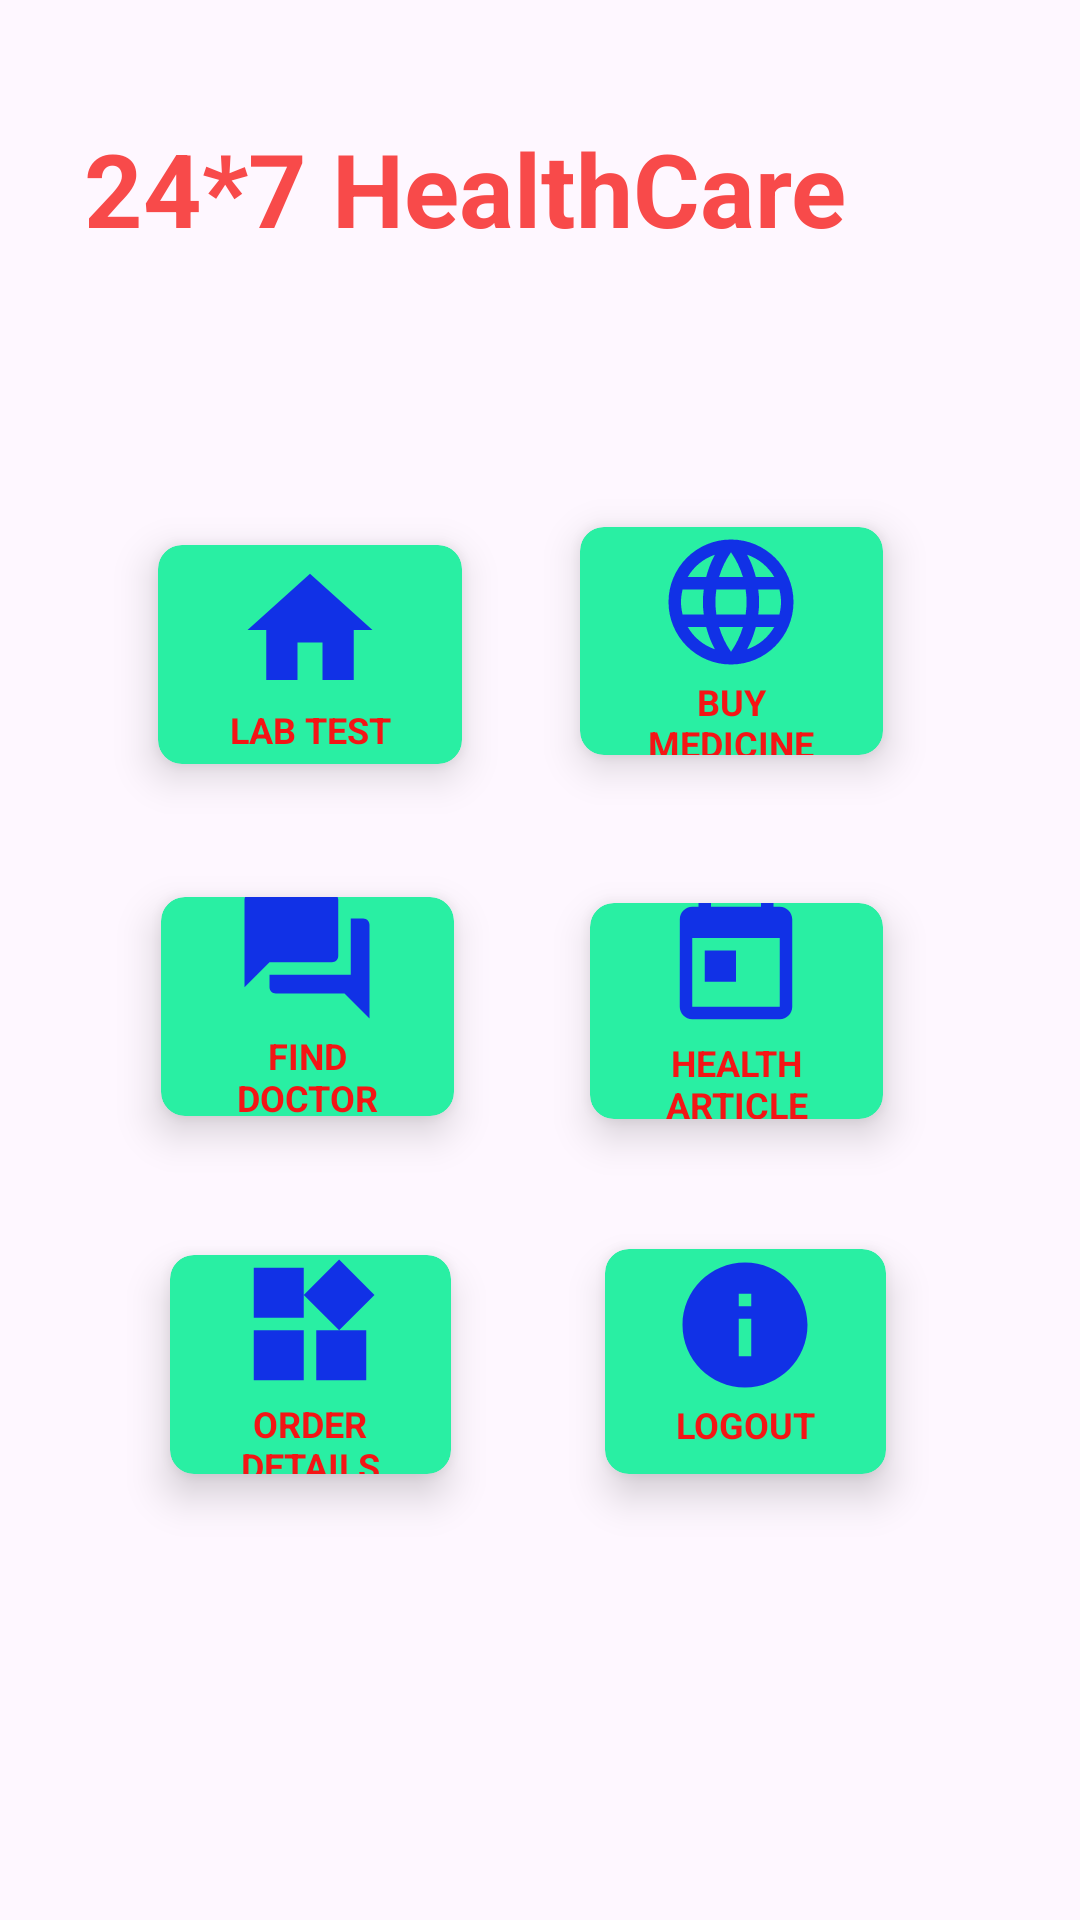

Android layout source for this screen:
<!-- AndroidManifest.xml: application theme Theme.Healthinfo -->
<!-- res/layout/activity_home.xml -->
<?xml version="1.0" encoding="utf-8"?>
<androidx.constraintlayout.widget.ConstraintLayout xmlns:android="http://schemas.android.com/apk/res/android"
    xmlns:app="http://schemas.android.com/apk/res-auto"
    xmlns:tools="http://schemas.android.com/tools"
    android:layout_width="match_parent"
    android:layout_height="match_parent"
    tools:context=".HomeActivity"
    android:background="@drawable/back2">


    <TextView
        android:id="@+id/titleFindDoctor"
        android:layout_width="304dp"
        android:layout_height="87dp"
        android:layout_centerHorizontal="true"
        android:layout_marginStart="58dp"
        android:layout_marginTop="40dp"
        android:layout_marginEnd="58dp"
        android:layout_marginBottom="40dp"
        android:text="24*7 HealthCare"
        android:textColor="#F84A4A"
        android:textSize="34sp"
        android:textStyle="bold"
        app:layout_constraintBottom_toTopOf="@+id/cardLabTest"
        app:layout_constraintEnd_toEndOf="parent"
        app:layout_constraintStart_toStartOf="parent"
        app:layout_constraintTop_toTopOf="parent" />


    <androidx.cardview.widget.CardView
        android:id="@+id/cardLabTest"
        android:layout_width="0dp"
        android:layout_height="0dp"
        android:layout_row="0"
        android:layout_rowWeight="1"
        android:layout_column="0"
        android:layout_columnWeight="1"
        android:layout_gravity="fill"
        android:layout_marginStart="42dp"
        android:layout_marginEnd="18dp"
        android:layout_marginBottom="15dp"
        app:cardBackgroundColor="#29EFA3"
        app:cardCornerRadius="8dp"
        app:cardElevation="8dp"
        app:cardUseCompatPadding="true"
        app:layout_constraintBottom_toTopOf="@+id/cardFindDoctor"
        app:layout_constraintEnd_toStartOf="@+id/cardBuyMedicine"
        app:layout_constraintStart_toStartOf="parent"
        app:layout_constraintTop_toBottomOf="@+id/titleFindDoctor">

        <LinearLayout
            android:layout_width="wrap_content"
            android:layout_height="wrap_content"
            android:layout_gravity="center_vertical|center_horizontal"
            android:gravity="center"
            android:orientation="vertical">

            <ImageView
                android:layout_width="wrap_content"
                android:layout_height="wrap_content"
                android:src="@drawable/home" />

            <TextView
                android:layout_width="wrap_content"
                android:layout_height="wrap_content"
                android:text="LAB TEST"
                android:textAlignment="center"
                android:textColor="#F41515"
                android:textSize="12sp"
                android:textStyle="bold" />
        </LinearLayout>
    </androidx.cardview.widget.CardView>

    <androidx.cardview.widget.CardView
        android:id="@+id/cardBuyMedicine"
        android:layout_width="0dp"
        android:layout_height="0dp"
        android:layout_row="0"
        android:layout_rowWeight="1"
        android:layout_column="1"
        android:layout_columnWeight="1"
        android:layout_gravity="fill"
        android:layout_marginTop="34dp"
        android:layout_marginEnd="55dp"
        android:layout_marginBottom="20dp"
        app:cardBackgroundColor="#29EFA3"
        app:cardCornerRadius="8dp"
        app:cardElevation="8dp"
        app:cardUseCompatPadding="true"
        app:layout_constraintBottom_toTopOf="@+id/cardHealthDoctor"
        app:layout_constraintEnd_toEndOf="parent"
        app:layout_constraintStart_toEndOf="@+id/cardLabTest"
        app:layout_constraintTop_toBottomOf="@+id/titleFindDoctor">

        <LinearLayout
            android:layout_width="wrap_content"
            android:layout_height="wrap_content"
            android:layout_gravity="center_vertical|center_horizontal"
            android:gravity="center"
            android:orientation="vertical">

            <ImageView
                android:layout_width="60dp"
                android:layout_height="wrap_content"
                android:src="@drawable/language" />

            <TextView
                android:layout_width="60dp"
                android:layout_height="wrap_content"
                android:text="BUY MEDICINE"
                android:textAlignment="center"
                android:textColor="#F41515"
                android:textSize="12sp"
                android:textStyle="bold" />

        </LinearLayout>
    </androidx.cardview.widget.CardView>

    <androidx.cardview.widget.CardView
        android:id="@+id/cardFindDoctor"
        android:layout_width="0dp"
        android:layout_height="0dp"
        android:layout_row="1"
        android:layout_rowWeight="1"
        android:layout_column="0"
        android:layout_columnWeight="1"
        android:layout_gravity="fill"
        android:layout_marginStart="43dp"
        android:layout_marginEnd="24dp"
        android:layout_marginBottom="17dp"
        app:cardBackgroundColor="#29EFA3"
        app:cardCornerRadius="8dp"
        app:cardElevation="8dp"
        app:cardUseCompatPadding="true"
        app:layout_constraintBottom_toTopOf="@+id/cardOrderDetails"
        app:layout_constraintEnd_toStartOf="@+id/cardHealthDoctor"
        app:layout_constraintStart_toStartOf="parent"
        app:layout_constraintTop_toBottomOf="@+id/cardLabTest">

        <LinearLayout
            android:layout_width="wrap_content"
            android:layout_height="wrap_content"
            android:layout_gravity="center_vertical|center_horizontal"
            android:gravity="center"
            android:orientation="vertical">

            <ImageView
                android:layout_width="wrap_content"
                android:layout_height="wrap_content"
                android:src="@drawable/chat" />

            <TextView
                android:layout_width="match_parent"
                android:layout_height="34dp"
                android:text="FIND DOCTOR"
                android:textAlignment="center"
                android:textColor="#F41515"
                android:textSize="12sp"
                android:textStyle="bold" />

        </LinearLayout>
    </androidx.cardview.widget.CardView>

    <androidx.cardview.widget.CardView
        android:id="@+id/cardHealthDoctor"
        android:layout_width="0dp"
        android:layout_height="0dp"
        android:layout_row="1"
        android:layout_rowWeight="1"
        android:layout_column="1"
        android:layout_columnWeight="1"
        android:layout_gravity="fill"
        android:layout_marginTop="17dp"
        android:layout_marginEnd="55dp"
        android:layout_marginBottom="16dp"
        app:cardBackgroundColor="#29EFA3"
        app:cardCornerRadius="8dp"
        app:cardElevation="8dp"
        app:cardUseCompatPadding="true"
        app:layout_constraintBottom_toTopOf="@+id/cardOrderDetails"
        app:layout_constraintEnd_toEndOf="parent"
        app:layout_constraintStart_toEndOf="@+id/cardFindDoctor"
        app:layout_constraintTop_toBottomOf="@+id/cardLabTest">

        <LinearLayout
            android:layout_width="wrap_content"
            android:layout_height="86dp"
            android:layout_gravity="center_vertical|center_horizontal"
            android:gravity="center"
            android:orientation="vertical">

            <ImageView
                android:layout_width="wrap_content"
                android:layout_height="wrap_content"
                android:src="@drawable/calender" />

            <TextView
                android:layout_width="match_parent"
                android:layout_height="32dp"
                android:text="HEALTH ARTICLES"
                android:textAlignment="center"
                android:textColor="#F41515"
                android:textSize="12sp"
                android:textStyle="bold" />


        </LinearLayout>
    </androidx.cardview.widget.CardView>

    <androidx.cardview.widget.CardView
        android:id="@+id/cardOrderDetails"
        android:layout_width="0dp"
        android:layout_height="0dp"
        android:layout_row="2"
        android:layout_rowWeight="1"
        android:layout_column="0"
        android:layout_columnWeight="1"
        android:layout_gravity="fill"
        android:layout_marginStart="46dp"
        android:layout_marginEnd="30dp"
        android:layout_marginBottom="134dp"
        app:cardBackgroundColor="#29EFA3"
        app:cardCornerRadius="8dp"
        app:cardElevation="8dp"
        app:cardUseCompatPadding="true"
        app:layout_constraintBottom_toBottomOf="parent"
        app:layout_constraintEnd_toStartOf="@+id/cardExit"
        app:layout_constraintStart_toStartOf="parent"
        app:layout_constraintTop_toBottomOf="@+id/cardFindDoctor">

        <LinearLayout
            android:layout_width="wrap_content"
            android:layout_height="wrap_content"
            android:layout_gravity="center_vertical|center_horizontal"
            android:gravity="center"
            android:orientation="vertical">

            <ImageView
                android:layout_width="wrap_content"
                android:layout_height="wrap_content"
                android:src="@drawable/widgets" />

            <TextView
                android:layout_width="50dp"
                android:layout_height="27dp"
                android:text="ORDER DETAILS"
                android:textAlignment="center"
                android:textColor="#F41515"
                android:textSize="12sp"
                android:textStyle="bold" />

        </LinearLayout>
    </androidx.cardview.widget.CardView>


    <androidx.cardview.widget.CardView
        android:id="@+id/cardExit"
        android:layout_width="0dp"
        android:layout_height="0dp"
        android:layout_row="2"
        android:layout_rowWeight="1"
        android:layout_column="1"
        android:layout_columnWeight="1"
        android:layout_gravity="fill"
        android:layout_marginTop="14dp"
        android:layout_marginEnd="54dp"
        app:cardBackgroundColor="#29EFA3"
        app:cardCornerRadius="8dp"
        app:cardElevation="8dp"
        app:cardUseCompatPadding="true"
        app:layout_constraintBottom_toBottomOf="@+id/cardOrderDetails"
        app:layout_constraintEnd_toEndOf="parent"
        app:layout_constraintStart_toEndOf="@+id/cardOrderDetails"
        app:layout_constraintTop_toBottomOf="@+id/cardHealthDoctor">

        <LinearLayout
            android:layout_width="wrap_content"
            android:layout_height="wrap_content"
            android:layout_gravity="center_vertical|center_horizontal"
            android:gravity="center"
            android:orientation="vertical">

            <ImageView
                android:layout_width="match_parent"
                android:layout_height="wrap_content"
                android:src="@drawable/info" />

            <TextView
                android:layout_width="match_parent"
                android:layout_height="24dp"
                android:text="LOGOUT"
                android:textAlignment="center"
                android:textColor="#F41515"
                android:textSize="12sp"
                android:textStyle="bold" />

        </LinearLayout>
    </androidx.cardview.widget.CardView>


</androidx.constraintlayout.widget.ConstraintLayout>
<!-- resources referenced by this layout -->
<resources>
  <!-- drawable calender (drawable) -->
  <?xml version="1.0"?>
  
  
      <vector xmlns:android="http://schemas.android.com/apk/res/android" android:width="50dp" android:viewportWidth="24.0" android:viewportHeight="24.0" android:tint="#1131E6" android:height="50dp">
  
      <path android:pathData="M19,3h-1L18,1h-2v2L8,3L8,1L6,1v2L5,3c-1.11,0 -1.99,0.9 -1.99,2L3,19c0,1.1 0.89,2 2,2h14c1.1,0 2,-0.9 2,-2L21,5c0,-1.1 -0.9,-2 -2,-2zM19,19L5,19L5,8h14v11zM7,10h5v5L7,15z" android:fillColor="#FF000000"/>
  
  </vector>
  <!-- drawable chat (drawable) -->
  <?xml version="1.0"?>
  
  
      <vector xmlns:android="http://schemas.android.com/apk/res/android" android:width="50dp" android:viewportWidth="24.0" android:viewportHeight="24.0" android:tint="#1131E6" android:height="50dp">
  
      <path android:pathData="M21,6h-2v9L6,15v2c0,0.55 0.45,1 1,1h11l4,4L22,7c0,-0.55 -0.45,-1 -1,-1zM17,12L17,3c0,-0.55 -0.45,-1 -1,-1L3,2c-0.55,0 -1,0.45 -1,1v14l4,-4h10c0.55,0 1,-0.45 1,-1z" android:fillColor="#FF000000"/>
  
  </vector>
  <!-- drawable home (drawable) -->
  <?xml version="1.0"?>
  
  
      <vector xmlns:android="http://schemas.android.com/apk/res/android" android:width="50dp" android:viewportWidth="24.0" android:viewportHeight="24.0" android:tint="#1131E6" android:height="50dp">
  
      <path android:pathData="M10,20v-6h4v6h5v-8h3L12,3 2,12h3v8z" android:fillColor="#FF000000"/>
  
  </vector>
  <!-- drawable info (drawable) -->
  <?xml version="1.0"?>
  
  
      <vector xmlns:android="http://schemas.android.com/apk/res/android" android:width="50dp" android:viewportWidth="24.0" android:viewportHeight="24.0" android:tint="#1131E6" android:height="50dp">
  
      <path android:pathData="M12,2C6.48,2 2,6.48 2,12s4.48,10 10,10 10,-4.48 10,-10S17.52,2 12,2zM13,17h-2v-6h2v6zM13,9h-2L11,7h2v2z" android:fillColor="#FF000000"/>
  
  </vector>
  <!-- drawable language (drawable) -->
  <?xml version="1.0"?>
  
  
      <vector xmlns:android="http://schemas.android.com/apk/res/android" android:width="50dp" android:viewportWidth="24.0" android:viewportHeight="24.0" android:tint="#1131E6" android:height="50dp">
  
      <path android:pathData="M11.99,2C6.47,2 2,6.48 2,12s4.47,10 9.99,10C17.52,22 22,17.52 22,12S17.52,2 11.99,2zM18.92,8h-2.95c-0.32,-1.25 -0.78,-2.45 -1.38,-3.56 1.84,0.63 3.37,1.91 4.33,3.56zM12,4.04c0.83,1.2 1.48,2.53 1.91,3.96h-3.82c0.43,-1.43 1.08,-2.76 1.91,-3.96zM4.26,14C4.1,13.36 4,12.69 4,12s0.1,-1.36 0.26,-2h3.38c-0.08,0.66 -0.14,1.32 -0.14,2 0,0.68 0.06,1.34 0.14,2L4.26,14zM5.08,16h2.95c0.32,1.25 0.78,2.45 1.38,3.56 -1.84,-0.63 -3.37,-1.9 -4.33,-3.56zM8.03,8L5.08,8c0.96,-1.66 2.49,-2.93 4.33,-3.56C8.81,5.55 8.35,6.75 8.03,8zM12,19.96c-0.83,-1.2 -1.48,-2.53 -1.91,-3.96h3.82c-0.43,1.43 -1.08,2.76 -1.91,3.96zM14.34,14L9.66,14c-0.09,-0.66 -0.16,-1.32 -0.16,-2 0,-0.68 0.07,-1.35 0.16,-2h4.68c0.09,0.65 0.16,1.32 0.16,2 0,0.68 -0.07,1.34 -0.16,2zM14.59,19.56c0.6,-1.11 1.06,-2.31 1.38,-3.56h2.95c-0.96,1.65 -2.49,2.93 -4.33,3.56zM16.36,14c0.08,-0.66 0.14,-1.32 0.14,-2 0,-0.68 -0.06,-1.34 -0.14,-2h3.38c0.16,0.64 0.26,1.31 0.26,2s-0.1,1.36 -0.26,2h-3.38z" android:fillColor="#FF000000"/>
  
  </vector>
  <!-- drawable widgets (drawable) -->
  <?xml version="1.0"?>
  
  
      <vector xmlns:android="http://schemas.android.com/apk/res/android" android:width="50dp" android:viewportWidth="24.0" android:viewportHeight="24.0" android:tint="#1131E6" android:height="50dp">
  
      <path android:pathData="M13,13v8h8v-8h-8zM3,21h8v-8L3,13v8zM3,3v8h8L11,3L3,3zM16.66,1.69L11,7.34 16.66,13l5.66,-5.66 -5.66,-5.65z" android:fillColor="#FF000000"/>
  
  </vector>
  <style name="Theme.Healthinfo" parent="Base.Theme.Healthinfo" />
  <style name="Base.Theme.Healthinfo" parent="Theme.Material3.DayNight.NoActionBar">
          
          
      </style>
</resources>
